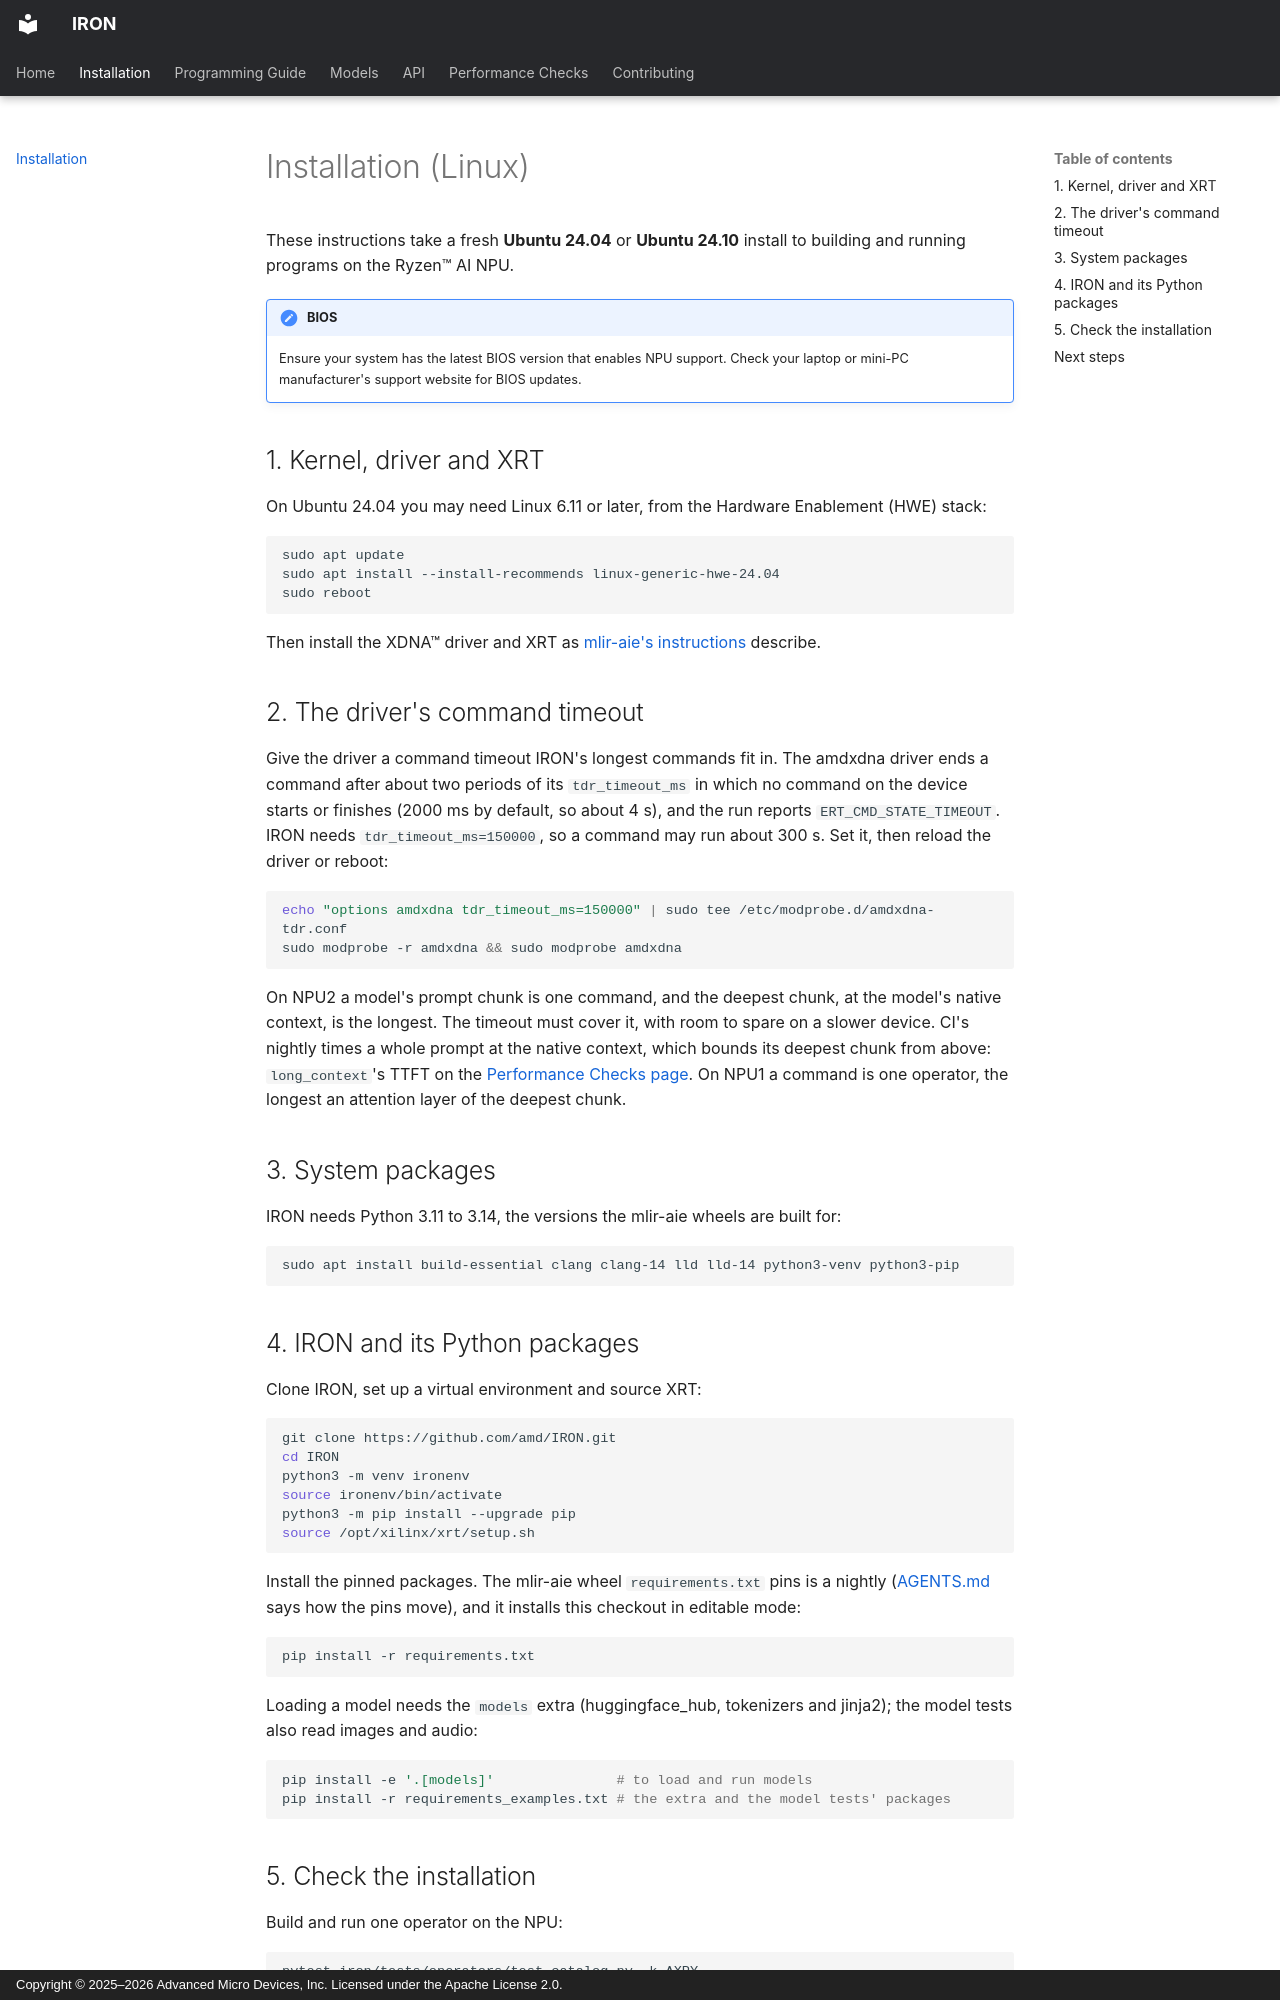

repository: amd/IRON · page: installation/index.html · generator: mkdocs · copyright: Copyright © 2025–2026 Advanced Micro Devices, Inc. Licensed under the Apache License 2.0.

<!--
SPDX-FileCopyrightText: Copyright (C) 2025-2026 Advanced Micro Devices, Inc. All rights reserved.
SPDX-License-Identifier: Apache-2.0
-->

# Installation (Linux)

These instructions take a fresh **Ubuntu 24.04** or **Ubuntu 24.10** install
to building and running programs on the Ryzen™ AI NPU.

!!! note "BIOS"
    Ensure your system has the latest BIOS version that enables NPU support.
    Check your laptop or mini-PC manufacturer's support website for BIOS
    updates.

## 1. Kernel, driver and XRT

On Ubuntu 24.04 you may need Linux 6.11 or later, from the Hardware
Enablement (HWE) stack:

```bash
sudo apt update
sudo apt install --install-recommends linux-generic-hwe-24.04
sudo reboot
```

Then install the XDNA™ driver and XRT as
[mlir-aie's instructions](https://github.com/Xilinx/mlir-aie?tab=readme-ov-file#build-and-install-the-xdna-driver-and-xrt)
describe.

## 2. The driver's command timeout

Give the driver a command timeout IRON's longest commands fit in. The amdxdna
driver ends a command after about two periods of its `tdr_timeout_ms` in which
no command on the device starts or finishes (2000 ms by default, so about
4 s), and the run reports `ERT_CMD_STATE_TIMEOUT`. IRON needs
`tdr_timeout_ms=150000`, so a command may run about 300 s. Set it, then
reload the driver or reboot:

```bash
echo "options amdxdna tdr_timeout_ms=150000" | sudo tee /etc/modprobe.d/amdxdna-tdr.conf
sudo modprobe -r amdxdna && sudo modprobe amdxdna
```

On NPU2 a model's prompt chunk is one command, and the deepest chunk, at the
model's native context, is the longest. The timeout must cover it, with room
to spare on a slower device. CI's nightly times a whole prompt at the native
context, which bounds its deepest chunk from above: `long_context`'s TTFT on
the [Performance Checks page](https://amd.github.io/IRON/performance-checks/#bench=long_context&suite=nightly&metric=TTFT).
On NPU1 a command is one operator, the longest an attention layer of the
deepest chunk.

## 3. System packages

IRON needs Python 3.11 to 3.14, the versions the mlir-aie wheels are built
for:

```bash
sudo apt install build-essential clang clang-14 lld lld-14 python3-venv python3-pip
```
